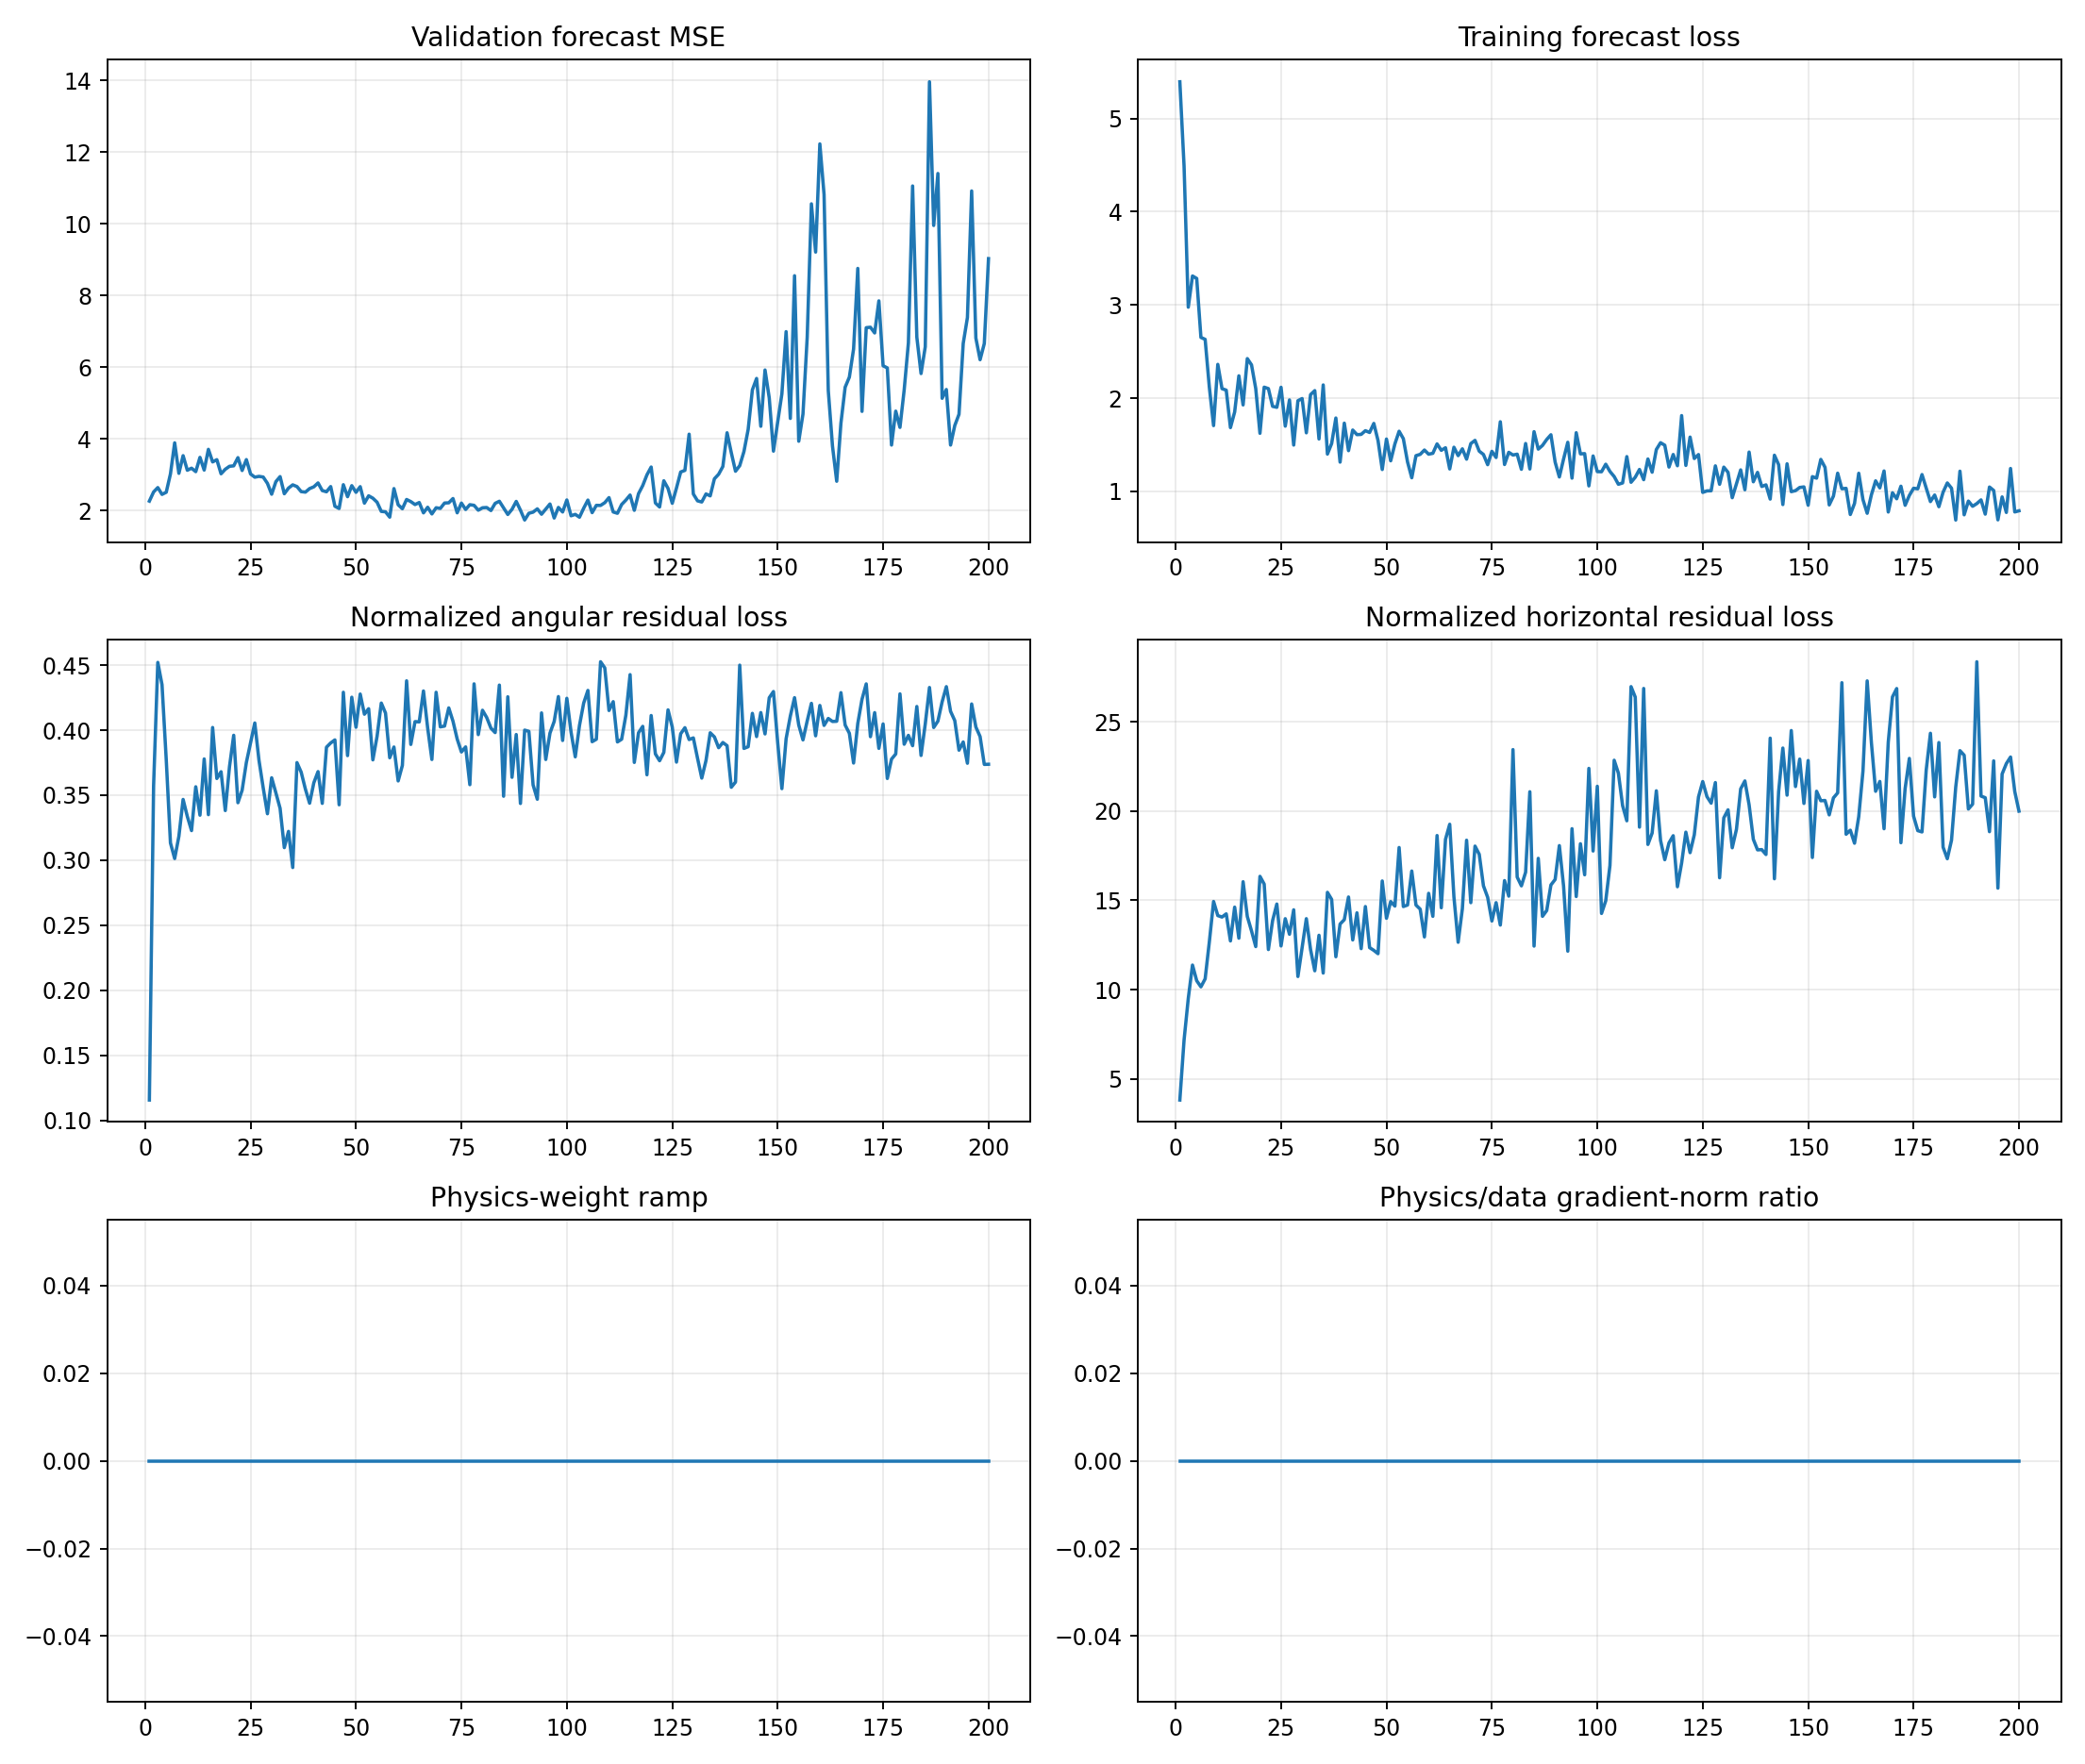

Values plotted in this chart, from the file beside it:
epoch, target_physics_weight, current_physics_weight, validation_forecast_mse, physics_to_data_gradient_ratio, train_total, train_data, train_cartpole_physics, train_angular_physics, train_horizontal_physics, train_a10_physics, train_a11_physics, train_a12_physics, train_a13_physics, train_data_gradient_l2, train_physics_gradient_l2
1, 0.0, 0.0, 2.261, 0.0, 5.394, 5.394, 3.933, 0.1156, 3.817, 5.093, 2.856, 3.729, 3.935, 1.616, 3.559
2, 0.0, 0.0, 2.515, 0.0, 4.49, 4.49, 7.531, 0.3571, 7.173, 8.182, 8.829, 6.172, 7.056, 29.29, 23.62
3, 0.0, 0.0, 2.638, 0.0, 2.976, 2.976, 9.954, 0.4521, 9.502, 11.12, 11.55, 6.935, 9.027, 3.091, 21.71
4, 0.0, 0.0, 2.448, 0.0, 3.311, 3.311, 11.81, 0.435, 11.37, 12.11, 9.939, 9.492, 15.87, 2.656, 22.13
5, 0.0, 0.0, 2.508, 0.0, 3.284, 3.284, 10.87, 0.3774, 10.5, 9.769, 8.31, 11.13, 14.31, 2.741, 21.74
6, 0.0, 0.0, 3.02, 0.0, 2.652, 2.652, 10.47, 0.3133, 10.15, 9.17, 7.743, 9.918, 15.3, 2.814, 14.94
7, 0.0, 0.0, 3.888, 0.0, 2.631, 2.631, 10.9, 0.3013, 10.6, 8.279, 9.93, 10.88, 14.19, 3.361, 9.371
8, 0.0, 0.0, 3.036, 0.0, 2.116, 2.116, 13, 0.3184, 12.68, 13.69, 12.4, 10.31, 16.57, 3.469, 75.64
9, 0.0, 0.0, 3.529, 0.0, 1.706, 1.706, 15.28, 0.3467, 14.93, 11.58, 18.25, 14.8, 16.91, 2.06, 44.03
10, 0.0, 0.0, 3.123, 0.0, 2.363, 2.363, 14.48, 0.3337, 14.14, 14.25, 8.622, 16.22, 18.9, 7.258, 82.15
11, 0.0, 0.0, 3.18, 0.0, 2.102, 2.102, 14.38, 0.3227, 14.06, 8.231, 20.2, 13.48, 15.53, 5.91, 12.14
12, 0.0, 0.0, 3.083, 0.0, 2.086, 2.086, 14.6, 0.3565, 14.24, 10.27, 13.28, 11.45, 22.88, 3.576, 27.79
13, 0.0, 0.0, 3.482, 0.0, 1.684, 1.684, 13.06, 0.3346, 12.72, 4.62, 17.74, 13.96, 14.19, 1.731, 23.94
14, 0.0, 0.0, 3.127, 0.0, 1.853, 1.853, 14.99, 0.3778, 14.62, 5.885, 13.63, 22.9, 15.99, 8.02, 28.01
15, 0.0, 0.0, 3.706, 0.0, 2.24, 2.24, 13.21, 0.335, 12.88, 7.239, 11.55, 15.43, 21.28, 5.18, 31.71
16, 0.0, 0.0, 3.355, 0.0, 1.928, 1.928, 16.44, 0.4021, 16.04, 12.75, 17.89, 16.77, 18.8, 5.607, 51.55
17, 0.0, 0.0, 3.417, 0.0, 2.425, 2.425, 14.45, 0.3628, 14.09, 9.704, 21.5, 12.7, 18.16, 2.367, 50.57
18, 0.0, 0.0, 3.023, 0.0, 2.357, 2.357, 13.65, 0.368, 13.28, 9.448, 16.89, 13.59, 13.84, 3.827, 94.46
19, 0.0, 0.0, 3.15, 0.0, 2.103, 2.103, 12.74, 0.3382, 12.41, 11.01, 16.16, 10.32, 13.73, 3.677, 22.86
20, 0.0, 0.0, 3.233, 0.0, 1.624, 1.624, 16.71, 0.3719, 16.34, 11.22, 19.03, 18.68, 17.12, 5.017, 19.87
21, 0.0, 0.0, 3.245, 0.0, 2.118, 2.118, 16.3, 0.396, 15.9, 9.136, 19.06, 16.66, 18.58, 12.43, 36.77
22, 0.0, 0.0, 3.474, 0.0, 2.103, 2.103, 12.59, 0.3442, 12.24, 10.09, 17.42, 14.41, 10.36, 7.346, 35.69
23, 0.0, 0.0, 3.115, 0.0, 1.913, 1.913, 14.22, 0.3538, 13.86, 7.575, 12.94, 15.65, 21.27, 5.412, 58.16
24, 0.0, 0.0, 3.419, 0.0, 1.902, 1.902, 15.16, 0.3751, 14.79, 11.75, 7.582, 17.94, 19.49, 5.5, 45.75
25, 0.0, 0.0, 3.018, 0.0, 2.117, 2.117, 12.83, 0.3901, 12.44, 10.53, 14.83, 9.312, 17.36, 4.002, 16.16
26, 0.0, 0.0, 2.929, 0.0, 1.7, 1.7, 14.37, 0.4055, 13.97, 13.49, 10.79, 15.68, 18.76, 8.263, 23.05
27, 0.0, 0.0, 2.951, 0.0, 1.982, 1.982, 13.47, 0.3767, 13.1, 8.053, 15.13, 13.94, 17.33, 13.96, 38.63
28, 0.0, 0.0, 2.932, 0.0, 1.497, 1.497, 14.82, 0.3556, 14.47, 10.16, 16.21, 17.57, 15.73, 3.003, 22.31
29, 0.0, 0.0, 2.756, 0.0, 1.973, 1.973, 11.07, 0.3357, 10.73, 13.84, 9.014, 11.74, 10.91, 4.922, 55.73
30, 0.0, 0.0, 2.453, 0.0, 1.996, 1.996, 12.72, 0.3634, 12.36, 11.84, 12.06, 14.85, 12.84, 3.597, 22.97
31, 0.0, 0.0, 2.804, 0.0, 1.629, 1.629, 14.32, 0.3518, 13.97, 9.918, 13.85, 11.41, 22.3, 6.061, 16.63
32, 0.0, 0.0, 2.944, 0.0, 2.039, 2.039, 12.58, 0.3399, 12.24, 6.121, 15.63, 5.949, 20.3, 5.268, 11.81
33, 0.0, 0.0, 2.467, 0.0, 2.081, 2.081, 11.36, 0.3097, 11.05, 6.216, 11.03, 11.49, 17.94, 3.222, 40.44
34, 0.0, 0.0, 2.625, 0.0, 1.563, 1.563, 13.36, 0.3222, 13.04, 11.05, 10.83, 18.95, 14.43, 8.857, 38.37
35, 0.0, 0.0, 2.715, 0.0, 2.142, 2.142, 11.22, 0.2944, 10.93, 8.599, 10.39, 9.219, 17.92, 3.052, 21.98
36, 0.0, 0.0, 2.667, 0.0, 1.4, 1.4, 15.82, 0.3751, 15.44, 11.6, 16.49, 20.94, 14.1, 2.555, 31.38
37, 0.0, 0.0, 2.526, 0.0, 1.514, 1.514, 15.42, 0.3677, 15.05, 9.523, 11.33, 10.35, 28.42, 5.844, 21.39
38, 0.0, 0.0, 2.511, 0.0, 1.788, 1.788, 12.19, 0.3547, 11.84, 6.626, 12.26, 11.01, 20.28, 2.81, 47.76
39, 0.0, 0.0, 2.61, 0.0, 1.315, 1.315, 14.01, 0.3438, 13.67, 7.453, 10.4, 15.89, 22.48, 7.781, 28.39
40, 0.0, 0.0, 2.659, 0.0, 1.733, 1.733, 14.27, 0.3595, 13.91, 9.914, 9.636, 11.48, 25.24, 13.54, 134.4
41, 0.0, 0.0, 2.768, 0.0, 1.437, 1.437, 15.55, 0.3681, 15.18, 7.448, 14.47, 11.71, 27.59, 5.594, 30.32
42, 0.0, 0.0, 2.555, 0.0, 1.658, 1.658, 13.12, 0.3437, 12.78, 9.047, 11.37, 16.5, 16.55, 4.397, 68.95
43, 0.0, 0.0, 2.521, 0.0, 1.609, 1.609, 14.68, 0.3869, 14.3, 9.978, 16.43, 16.32, 16.09, 6.557, 52.34
44, 0.0, 0.0, 2.666, 0.0, 1.612, 1.612, 12.68, 0.3902, 12.29, 11.96, 8.28, 17.45, 15.78, 2.942, 73.24
45, 0.0, 0.0, 2.117, 0.0, 1.652, 1.652, 15.04, 0.3925, 14.65, 9.746, 15.87, 20.83, 13.94, 6.46, 65.22
46, 0.0, 0.0, 2.055, 0.0, 1.633, 1.633, 12.69, 0.3426, 12.35, 10.48, 8.747, 9.791, 19.64, 3.245, 41.83
47, 0.0, 0.0, 2.719, 0.0, 1.729, 1.729, 12.62, 0.4291, 12.2, 11.06, 10.95, 11.34, 19.53, 3.02, 80.43
48, 0.0, 0.0, 2.384, 0.0, 1.546, 1.546, 12.39, 0.3804, 12.01, 3.44, 7.73, 15.22, 23.02, 6.386, 36
49, 0.0, 0.0, 2.692, 0.0, 1.235, 1.235, 16.5, 0.4253, 16.08, 12.34, 13.41, 16.36, 21.64, 6.742, 129.1
50, 0.0, 0.0, 2.506, 0.0, 1.562, 1.562, 14.39, 0.4022, 13.99, 10.14, 13, 12.73, 23.01, 3.826, 49.49
51, 0.0, 0.0, 2.664, 0.0, 1.328, 1.328, 15.36, 0.4278, 14.93, 9.988, 10.26, 20.11, 19.52, 9.541, 63.14
52, 0.0, 0.0, 2.204, 0.0, 1.51, 1.51, 15.09, 0.4123, 14.68, 11.55, 8.736, 14.34, 26.66, 5.679, 94.89
53, 0.0, 0.0, 2.408, 0.0, 1.645, 1.645, 18.37, 0.4165, 17.95, 13.96, 16.19, 19.73, 21.65, 4.49, 134.6
54, 0.0, 0.0, 2.342, 0.0, 1.566, 1.566, 15.03, 0.3771, 14.65, 9.425, 13.95, 19.65, 17.13, 6.139, 72.41
55, 0.0, 0.0, 2.23, 0.0, 1.316, 1.316, 15.13, 0.3953, 14.73, 12.01, 14.04, 13.56, 22.68, 3.768, 32.09
56, 0.0, 0.0, 1.973, 0.0, 1.147, 1.147, 17.06, 0.4208, 16.64, 12.83, 14.37, 17.61, 21.69, 6.226, 106
57, 0.0, 0.0, 1.961, 0.0, 1.384, 1.384, 15.14, 0.4132, 14.73, 11.49, 15.18, 18.22, 16.23, 3.787, 71.32
58, 0.0, 0.0, 1.813, 0.0, 1.398, 1.398, 14.88, 0.3788, 14.5, 8.634, 16.71, 15.07, 14.99, 3.811, 76.03
59, 0.0, 0.0, 2.61, 0.0, 1.444, 1.444, 13.33, 0.387, 12.95, 14.43, 7.829, 17.19, 10.76, 4.446, 25.03
60, 0.0, 0.0, 2.158, 0.0, 1.4, 1.4, 15.75, 0.3609, 15.39, 10.63, 14.3, 14.8, 24.61, 23.52, 123.6
... 140 more rows
